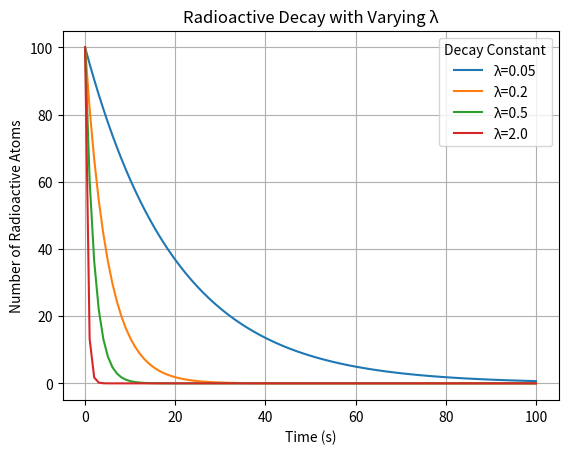

Write Python code to recreate this figure.
#Problem 2
# [redacted]
# [redacted]
import numpy as np
import matplotlib.pyplot as mp


#Defines the Decay Function
def Decay_Function(n, x, h):
    y = n * np.e ** (-h * x)
    return y

#variables
n = 100
x = np.linspace(0,100,100)
h = [0.05, 0.2, 0.5, 2.0]

#store data in dictionary
results = {}

#for loop to run through multiple lambda values
for i in h:
    Decay_Function(n, x, i)
    y = Decay_Function(n, x, i)
    results[i] = y


#plot the dictionaries
for label in results:
    mp.plot(x, results[label], label=f"λ={label}")

#create plot and show the plot and save as png
mp.xlabel("Time (s)")
mp.ylabel("Number of Radioactive Atoms")
mp.title("Radioactive Decay with Varying λ")
mp.legend(loc='upper right', title='Decay Constant')
mp.grid()
mp.savefig("Radioactive_Decay.png")
mp.show()





